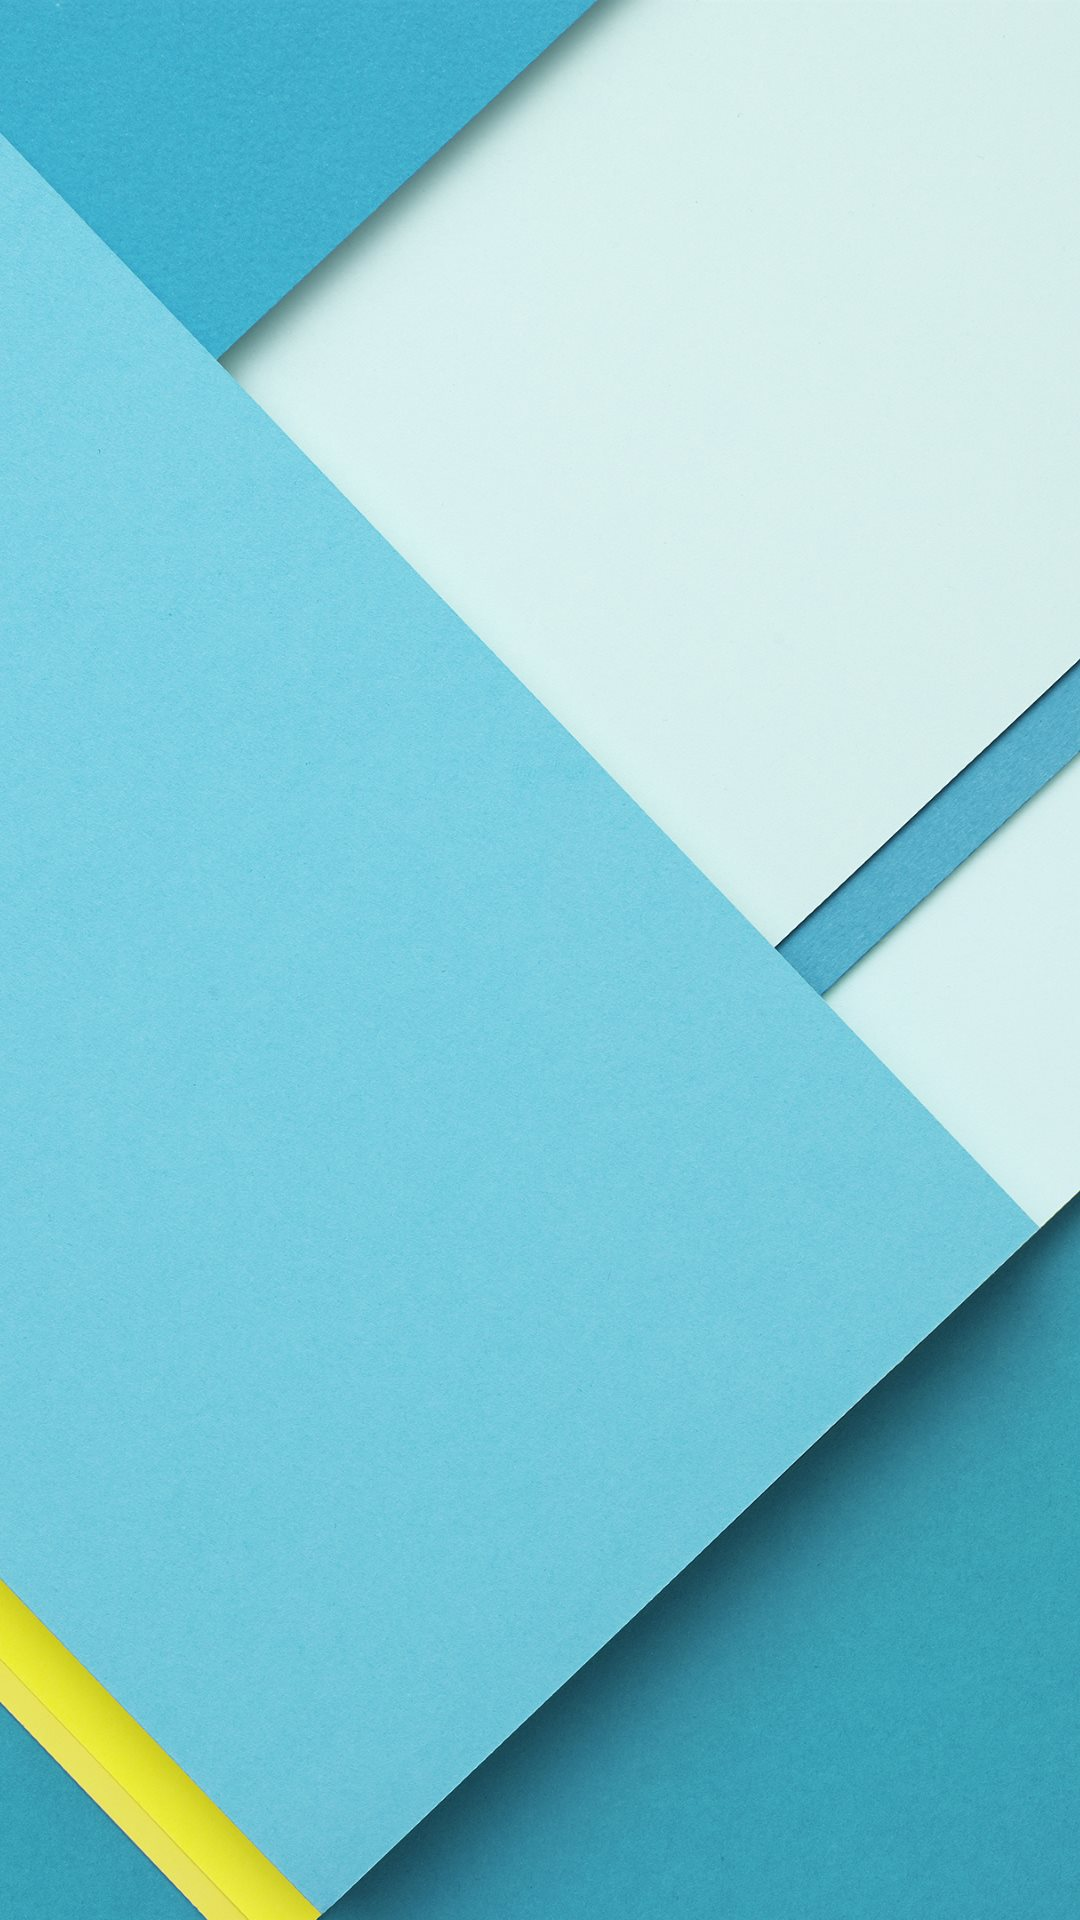

Layout XML and referenced resources for this Android screen:
<!-- AndroidManifest.xml: application theme AppTheme -->
<!-- res/layout/activity_splashscreen.xml -->
<?xml version="1.0" encoding="utf-8"?>
<LinearLayout
    xmlns:android="http://schemas.android.com/apk/res/android"
    android:layout_width="match_parent"
    android:layout_height="match_parent"
    android:background="@drawable/sfondo"
    android:layout_gravity="center"
    android:id="@+id/lin_lay"
    android:orientation="vertical"
    android:gravity="center_horizontal|center_vertical">

    <ImageView
        android:layout_width="wrap_content"
        android:layout_height="wrap_content"
        android:id="@+id/splash"
        android:background="@drawable/logo_app"
        android:layout_centerVertical="true"
        android:layout_centerHorizontal="true" />
</LinearLayout>
<!-- resources referenced by this layout -->
<resources>
  <!-- drawable sfondo: jpg bitmap (drawable, 219272 bytes) -->
  <style name="AppTheme" parent="Theme.AppCompat">
          
          <item name="colorPrimary">@color/colorPrimaryDark</item>
          <item name="colorPrimaryDark">@color/colorPrimaryDark</item>
          <item name="colorAccent">@color/colorAccent</item>
          <item name="colorButtonNormal">@color/colorPrimary</item>
          <item name="android:colorBackground">@color/white</item>
      </style>
  <color name="colorPrimaryDark">@color/indingo_700</color>
  <color name="colorAccent">@color/pink_A200</color>
  <color name="colorPrimary">@color/indingo_500</color>
  <color name="white">#FFFFFF</color>
  <color name="indingo_700">#303F9F</color>
  <color name="pink_A200">#FF4081</color>
  <color name="indingo_500">#3F51B5</color>
</resources>
